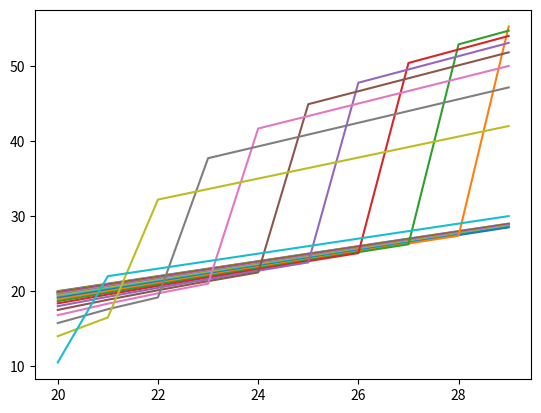

The matplotlib source for this figure:
from math import factorial
import numpy as np
import matplotlib.pyplot as plt
import copy

import matplotlib.cm as cm

def F(i,k,t,m,V,T):
    #print(i,k,t) 
    """
    Sans perte de généralité on considère que l'agent classe les objets dans l'ordre 1...n.
    T[i,k,t] - i because we cause on the objects from {i,...,m}
             - k objects are not pickable on {i,...,m}
             - t objects will be picked by the agent
    and T[i,k,t] is the mean value
    
    k + t <= m
    """
    
    if T[i,k,t] == -1: # if not called yet
        T[i,k,t] = 0 # we start processing
        
        if k == 0:
            for j in range(t):
                T[i,k,t] += V[i+j]
            #T[i,k,t] /= (m+1-i)
        
        elif t == 0:
            return 0
        
        else:           
            T[i,k,t] = k/(m+1-i) * F(i+1,k-1,t,m,V,T) + (1 - k/(m+1-i)) * ( V[i] + F(i+1,k,t-1,m,V,T))
        
    #print(i,k,t,T[i,k,t])
    return T[i,k,t]
    

def E(k,t,m,V,T):
    """
    Compute the mean value of an agent picking t objects starting while k objets already been taking.
    For m objets and the vector score V
    """
    #T = np.full((m+1,m+1,m+1),-1.)
    return F(1,k,t,m,V,T)


def Borda(n):
    return [0] + [ n - i + 1 for i in range(1,n+1)] # le premier element ne sert à rien


#m=4

#print(F(1,0,1,m,Borda(m),np.full((m+1,m+1,m+1),-1.)))

def algo_gen(n,m,V):
    T = np.full((m+1,m+1,m+1),-1.)
    M = np.full((m+1,n+1,n+1,2),-1.)
    return algo_aux(1,0,n,m,V,T,M)
    
def algo_aux(i,k,n,m,V,T,M): #user i, k objets already selected, n users, m objets in total, V socring, T memo des E(k,t), T memo des meilleurs select
    #print(i,k,n,m)
    
    if M[k,n,0,0] == -1:
        M[k,n,0,0] = 0
        if n == 1 :
            M[k,1,i,0] = m - k
            M[k,1,i,1] = sum(V)* (1-k/m)
            M[k,1,0,1] = M[k,1,i,1]
            #print("prout")
        else:
            
            for t in range(1,m-k+1): # break à faire
                U_first = E(k,t,m,V,T)
                partiel = algo_aux(i+1,k+t,n-1,m,V,T,M)
                min_U = partiel[0][1]
                if min_U < U_first:
                    if min_U < min(algo_aux(i+1,k+t-1,n-1,m,V,T,M)[0][1],E(k,t-1,m,V,T)):
                        t -=1
                    
                    M[k,n] = algo_aux(i,k+t,n-1,m,V,T,M)
                    M[k,n,0,1] = min(M[k,n,0,1],E(k,t,m,V,T))
                    M[k,n,i,0] = t # nombre d'objets, k+t pour savoir où couper
                    M[k,n,i,1] = E(k,t,m,V,T)
                    break
                        
        
    return M[k,n]

m = 30
n = 20
V = Borda(m)
#print(algo_gen(n,m,Borda(m)))   

#print(E(200-11,11,m,Borda(m),np.full((m+1,m+1,m+1),-1.)))

def algo_verif(i,k,n,m,V,T,M):
    #print(i,k,n,m)
    
    if M[k,n,0,0] == -1:
        M[k,n,0,0] = 0
        if n == 1 :
            M[k,1,i,0] = m - k
            M[k,1,i,1] = sum(V)* (1-k/m)
            M[k,1,0,1] = M[k,1,i,1]
            #print("prout")
        else:
            
            
            U_max = 0
            for t in range(1,m-k+1): # break à faire
                U_first = E(k,t,m,V,T)
                partiel = copy.deepcopy(algo_verif(i+1,k+t,n-1,m,V,T,M))
                min_U = min(partiel[0][1],U_first)
                #print(U_max,min_U,t,i)

                if min_U > U_max:
                    M[k,n] = partiel
                    M[k,n,0,1] = min_U
                    M[k,n,i,0] = t # nombre d'objets, k+t pour savoir où couper
                    M[k,n,i,1] = U_first
                    U_max = min_U
                    #print("WHOLOLO")
                        
        
    return M[k,n]

def var(n,m,V):
    T = np.full((m+1,m+1,m+1),-1.)
    M = np.full((m+1,n+1,n+1,2),-1.)
    return algo_verif(1,0,n,m,V,T,M)

def U_max(T):
    maxi = 0
    for e in [ el[1] for el in T ]:
        maxi = max(maxi,e)
    return maxi


def plot2(n,m,V):
    #fair un plot f(n) tq max_min / min ou max en fait mdr pour voir les bornes
    for i in range(2,n):
        MAX = []
        MIN = []
        DIFF = []
        N = []
        for j in range(n,m):
            T = algo_gen(i,j,V)
            MIN.append(T[0,1])
            MAX.append(U_max(T))
            DIFF.append((MAX[-1] - MIN[-1])/MAX[-1])
            N.append(i)
        plt.plot(N, DIFF , label= i)
    
    plt.legend()
    plt.title('(Umax(m) - Umin(m)) / Umax(m) ')
    print(DIFF)
    plt.show()


def plot(n,m,V):
    #fair un plot f(n) tq max_min / min ou max en fait mdr pour voir les bornes
    MAX = []
    MIN = []
    DIFF = []
    N = []
    for i in range(n,m):
        T = algo_gen(n,i,V)
        MIN.append(T[0,1])
        MAX.append(U_max(T))
        DIFF.append((MAX[-1] - MIN[-1])/MAX[-1])
        N.append(i)
    plt.plot(N, DIFF, label=" ")
    plt.title('(Umax(m) - Umin(m)) / Umax(m) pour n = 10')
    print(DIFF)
    plt.show()


def plot(n,m,V):
    #fair un plot f(n) tq max_min / min ou max en fait mdr pour voir les bornes
    MAX = []
    MIN = []
    DIFF = []
    N = []
    for i in range(2,n):
        T = algo_gen(i,m,V)
        MIN.append(T[0,1])
        MAX.append(U_max(T))
        DIFF.append((MAX[-1] - MIN[-1])/MAX[-1])
        N.append(i)
    plt.title('(Umax(n) - Umin(n)) / Umax(n) pour m = ' +  str(m) )
    plt.plot(N, DIFF, label=" ")
    print(DIFF)
    plt.show()

def plot2(n,m,V):
    #debile comme façon de faire étant donné que dans le calcul de T[m,n] on a déjà calculé les valeurs plus petites
    for nb_agent in range(2,n):
        MAX = []
        MIN = []
        DIFF = []
        N = []
        for nb_objet in range(n,m):
            T = algo_gen(nb_agent,nb_objet,V)
            MIN.append(T[0,1])
            MAX.append(U_max(T))
            DIFF.append((MAX[-1] - MIN[-1])/MAX[-1])
            N.append(nb_objet)
        plt.plot(N, DIFF, label="n = " + str(nb_agent), color=cm.cool(nb_agent/n))
        plt.legend()
    plt.title('(Umax(m) - Umin(m)) / Umax(m)' )
    plt.show()
#print(algo_gen(n,m,Borda(m)))
def quick_plot(n,m,V):
    T = np.full((m+1,m+1,m+1),-1.)
    M = np.full((m+1,n+1,n+1,2),-1.)
    algo_verif(1,0,n,m,V,T,M)
    for nb_agent in range(2,n):
        MAX = []
        MIN = []
        DIFF = []
        N = []
        for nb_objet in range(nb_agent,m):
            T = M[nb_objet,nb_agent]
            MIN.append(T[0,1])
            MAX.append(U_max(T))
            DIFF.append((MAX[-1] - MIN[-1])/MAX[-1])
            N.append(nb_objet)
        plt.plot(N, DIFF, label="n = " + str(nb_agent), color=cm.cool(nb_agent/n))
        #plt.legend()
    plt.title('(Umax(m) - Umin(m)) / Umax(m)' )

    plt.show()
    
def plot_chaque(n,m,V):
    N = [ i for i in range(n,m)]
    X = [ [] for i in range(n+1)]
    for nb_objet in range(n,m):
        for agent in range(1,n+1):
            #X.append(algo_verif(i,k,n,m,V,T,M))
            T = np.full((nb_objet+1,nb_objet+1,nb_objet+1),-1.)
            M = np.full((nb_objet+1,n+1,n+1,2),-1.)
            algo_verif(1,0,n,nb_objet,Borda(nb_objet),T,M)
            X[agent].append(M[0,n,agent,1])
    for agent in range(1,n+1):
                  plt.plot(N,X[agent])
    plt.show()

for i in range(m):
    print(algo_gen(n,i,V))
plot_chaque(n,m,V)
